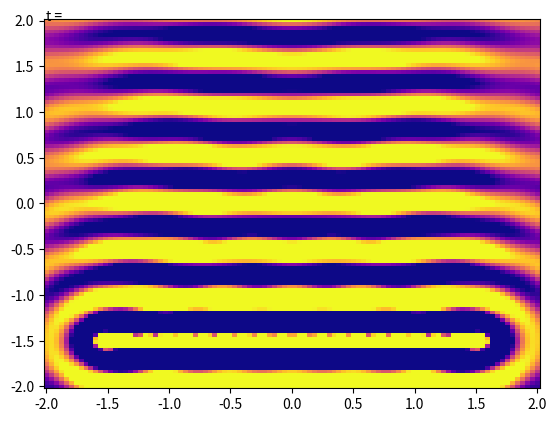

Source code (Python):
# from matplotlib.patches import Arrow, Circle
import matplotlib.pyplot as plt
import numpy as np
import matplotlib.animation as animation
from matplotlib.colors import TwoSlopeNorm

fig = plt.figure()
ax = fig.add_subplot()

density = 100
L = 2

X,Y = np.meshgrid(np.linspace(-L,L,density), np.linspace(-L,L,density))

lambd = 0.5
k = 6/lambd  # m^-1
v = 0.1

N = 20
l = 3
start_x = -l/2
end_x = l/2
y0 = -1.5

omega = lambda k: v*k

r = lambda x,y: np.sqrt(x**2 + y**2)

A0 = 1
A = lambda r: A0/r

pulse = lambda offset,k: lambda x0,y0,t: A(r(X-x0,Y-y0))*np.cos(k*r(X-x0,Y-y0)-omega(k)*t)

F1 = lambda t: pulse(0,k)(-3/k,-1.0,t)
F2 = lambda t: pulse(0,k)(3/k,-1.0,t)


dx = (end_x-start_x)/(N-1) if N > 1 else 0
positions = [(start_x + i*dx,y0) for i in range(N)]

def F(t):
    return np.sum(np.array([pulse(0,k)(x0,y0,t) for (x0,y0) in positions]), axis=0)


print(F(0))
# F = lambda t: F1(t) + F2(t)


norm = TwoSlopeNorm(vmin=-1.5*A0, vcenter=0, vmax=1.5*A0)
field = ax.pcolormesh(X, Y, F(0), norm=norm, cmap="plasma")

t_label = ax.text(-2,2, "t = ")

delta = 100
t_end = 10  # s
Nt = int(t_end*1000/delta)

def animate(i):
    global field
    t = i*delta/1000

    field.set_array(F(t))

    t_label.set_text(f"t = {t}")

    return t_label, field


ani = animation.FuncAnimation(fig, animate, frames=Nt, interval=delta)

plt.show()
